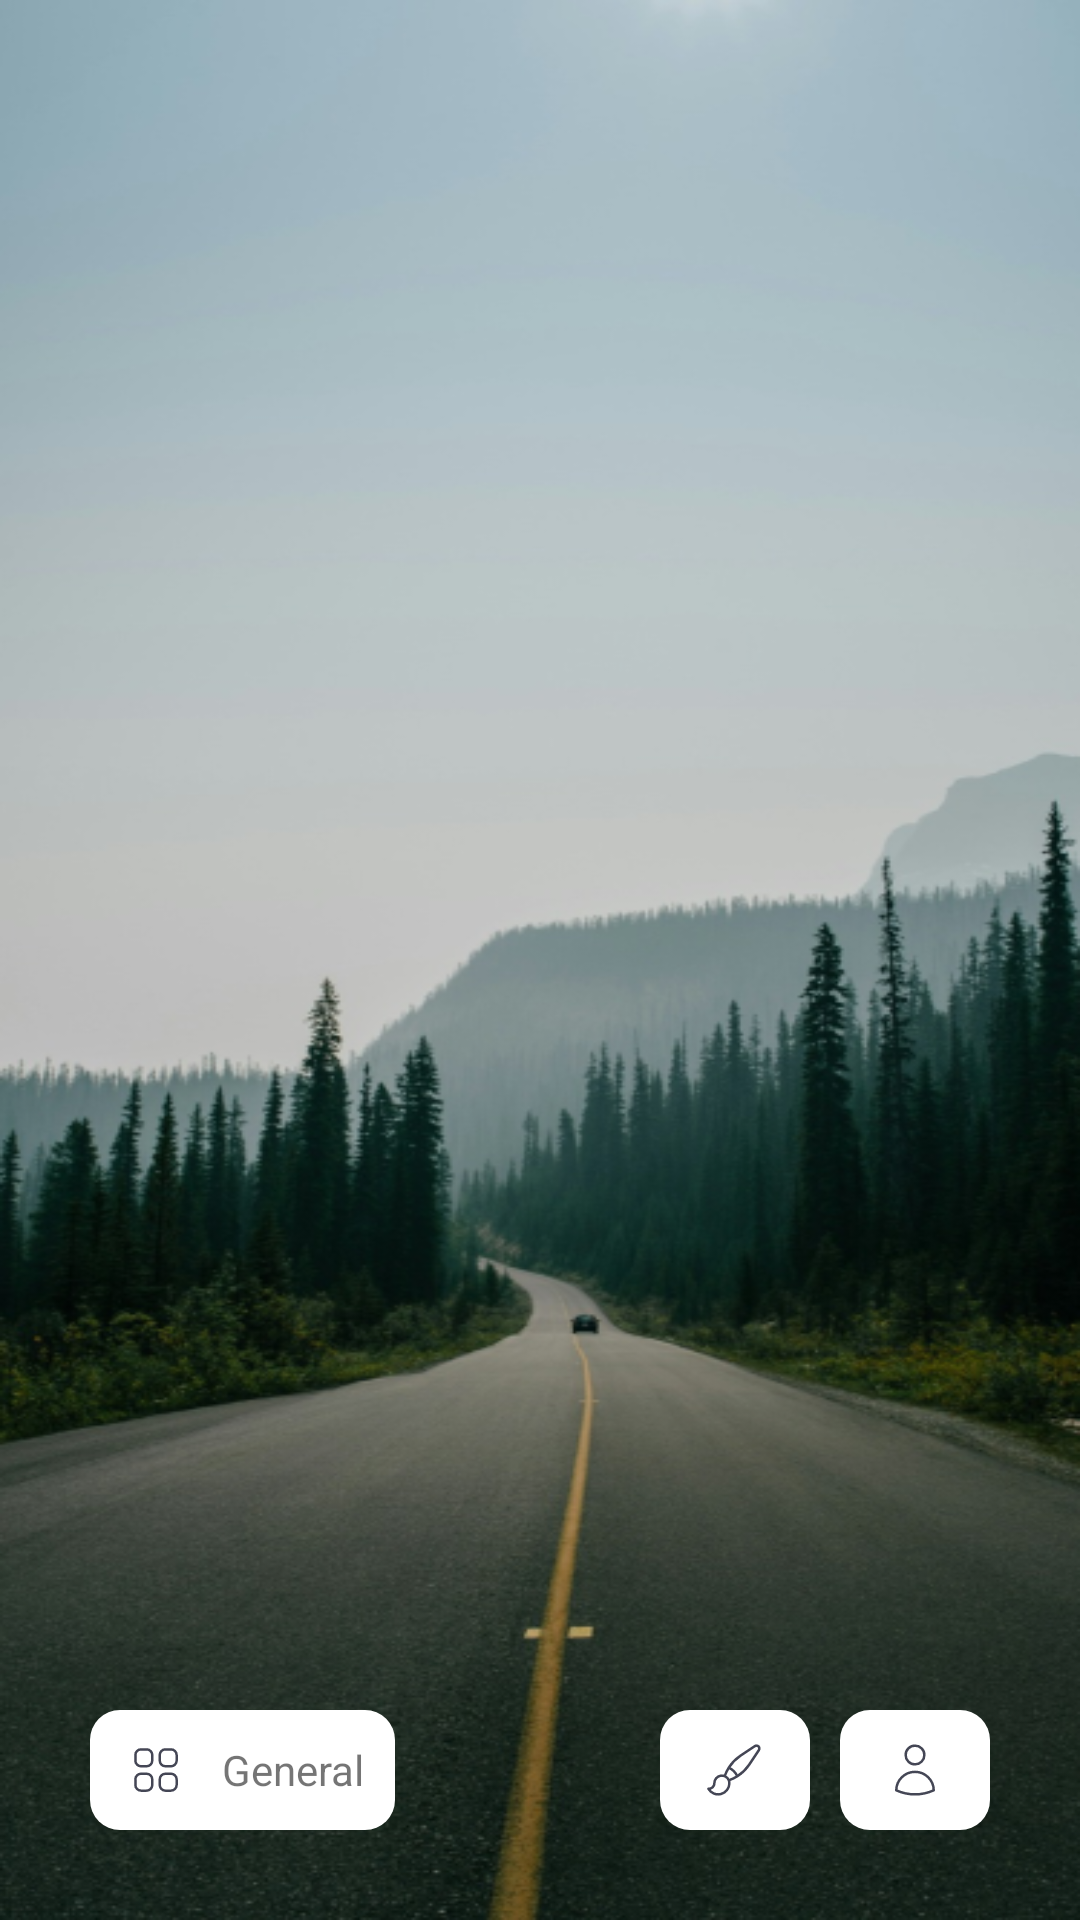

Android layout source for this screen:
<!-- AndroidManifest.xml: application theme Theme.Daily -->
<!-- res/layout/fragment_home.xml -->
<?xml version="1.0" encoding="utf-8"?>
<androidx.constraintlayout.widget.ConstraintLayout xmlns:android="http://schemas.android.com/apk/res/android"
    android:layout_width="match_parent"
    android:layout_height="match_parent"
    xmlns:app="http://schemas.android.com/apk/res-auto">
<ImageView
    android:scaleType="fitXY"
    android:src="@drawable/background"
    android:id="@+id/ivBg"
    android:layout_width="match_parent"
    android:layout_height="match_parent"/>
    <androidx.recyclerview.widget.RecyclerView
        android:id="@+id/rvHome"
        app:layout_constraintBottom_toTopOf="@id/constraint"
        android:layout_width="match_parent"
        android:layout_height="match_parent"/>
<androidx.constraintlayout.widget.ConstraintLayout
    android:id="@+id/constraint"
    app:layout_constraintBottom_toBottomOf="parent"
    android:layout_width="match_parent"
    android:layout_height="60dp"
    android:layout_margin="20dp">
    <LinearLayout
        android:id="@+id/llGeneral"
        android:padding="10dp"
        android:layout_margin="10dp"
        android:gravity="center"
        android:background="@drawable/background_custom"
        app:layout_constraintTop_toTopOf="parent"
        app:layout_constraintStart_toStartOf="parent"
        android:layout_width="wrap_content"
        android:layout_height="match_parent">
        <ImageView
            android:src="@drawable/general"
            android:layout_width="wrap_content"
            android:layout_height="wrap_content"/>
        <TextView
            android:id="@+id/tvTitleContent"
            android:layout_marginStart="10dp"
            android:text="@string/general"
            android:layout_width="wrap_content"
            android:layout_height="wrap_content"/>
    </LinearLayout>
    <LinearLayout
        android:id="@+id/llPen"
        android:padding="10dp"
        android:layout_margin="10dp"
        android:gravity="center"
        android:background="@drawable/background_custom"
        app:layout_constraintTop_toTopOf="parent"
        app:layout_constraintEnd_toStartOf="@id/llUser"
        android:layout_width="wrap_content"
        android:layout_height="match_parent">
        <ImageView
            android:src="@drawable/pen"
            android:layout_width="wrap_content"
            android:layout_height="wrap_content"/>
    </LinearLayout>
    <LinearLayout
        android:id="@+id/llUser"
        app:layout_constraintEnd_toEndOf="parent"
        android:padding="10dp"
        android:layout_margin="10dp"
        android:gravity="center"
        android:background="@drawable/background_custom"
        app:layout_constraintTop_toTopOf="parent"
        android:layout_width="wrap_content"
        android:layout_height="match_parent">
        <ImageView
            android:src="@drawable/user"
            android:layout_width="wrap_content"
            android:layout_height="wrap_content"/>
    </LinearLayout>
</androidx.constraintlayout.widget.ConstraintLayout>
</androidx.constraintlayout.widget.ConstraintLayout>
<!-- resources referenced by this layout -->
<resources>
  <!-- drawable background_custom (drawable) -->
  <?xml version="1.0" encoding="utf-8"?>
  <shape xmlns:android="http://schemas.android.com/apk/res/android">
      <corners android:radius="10dp"/>
      <solid android:color="#FFFF"/>
      <size android:width="50dp"
          android:height="50dp"/>
  </shape>
  <!-- drawable pen (drawable) -->
  <vector xmlns:android="http://schemas.android.com/apk/res/android"
      android:width="24dp"
      android:height="24dp"
      android:viewportWidth="24"
      android:viewportHeight="24">
    <path
        android:strokeWidth="1"
        android:pathData="M9.53,16.122C9.268,15.477 8.791,14.943 8.179,14.612C7.567,14.28 6.859,14.172 6.175,14.305C5.492,14.439 4.877,14.805 4.434,15.342C3.992,15.88 3.75,16.554 3.75,17.25C3.75,17.558 3.687,17.863 3.564,18.146C3.442,18.428 3.262,18.683 3.037,18.893C2.812,19.104 2.546,19.266 2.256,19.369C1.966,19.473 1.658,19.516 1.35,19.495C1.845,20.354 2.609,21.026 3.524,21.406C4.439,21.786 5.455,21.853 6.412,21.597C7.369,21.341 8.216,20.777 8.819,19.991C9.423,19.205 9.75,18.241 9.75,17.25C9.75,16.851 9.672,16.47 9.53,16.122ZM9.53,16.122C10.719,15.717 11.856,15.173 12.918,14.502M7.875,14.477C8.28,13.285 8.825,12.146 9.497,11.082M12.917,14.502C14.813,13.304 16.437,11.72 17.681,9.854L21.557,4.04C21.706,3.819 21.773,3.552 21.747,3.287C21.721,3.022 21.604,2.774 21.415,2.585C21.226,2.397 20.978,2.279 20.713,2.253C20.448,2.228 20.181,2.295 19.96,2.443L14.146,6.32C12.28,7.564 10.696,9.187 9.497,11.083C11.019,11.764 12.237,12.981 12.917,14.503"
        android:strokeLineJoin="round"
        android:fillColor="#00000000"
        android:strokeColor="#444655"
        android:strokeLineCap="round"/>
  </vector>
  <!-- drawable user (drawable) -->
  <vector xmlns:android="http://schemas.android.com/apk/res/android"
      android:width="24dp"
      android:height="24dp"
      android:viewportWidth="24"
      android:viewportHeight="24">
    <path
        android:strokeWidth="1"
        android:pathData="M15.75,6C15.75,6.995 15.355,7.948 14.652,8.652C13.948,9.355 12.995,9.75 12,9.75C11.005,9.75 10.052,9.355 9.348,8.652C8.645,7.948 8.25,6.995 8.25,6C8.25,5.005 8.645,4.052 9.348,3.348C10.052,2.645 11.005,2.25 12,2.25C12.995,2.25 13.948,2.645 14.652,3.348C15.355,4.052 15.75,5.005 15.75,6ZM4.501,20.118C4.533,18.15 5.337,16.274 6.74,14.894C8.143,13.514 10.032,12.741 12,12.741C13.968,12.741 15.857,13.514 17.26,14.894C18.663,16.274 19.467,18.15 19.499,20.118C17.146,21.197 14.588,21.753 12,21.75C9.324,21.75 6.784,21.166 4.501,20.118Z"
        android:strokeLineJoin="round"
        android:fillColor="#00000000"
        android:strokeColor="#444655"
        android:strokeLineCap="round"/>
  </vector>
  <string name="general">General</string>
  <style name="Theme.Daily" parent="Base.Theme.Daily" />
  <style name="Base.Theme.Daily" parent="Theme.AppCompat.Light.NoActionBar">
          
          
      </style>
</resources>
